Run: headless pygame with SDL's dummy video driver; simulated clock (each Clock.tick advances the game by its frame time, no real sleeping); random seed 0; keys injected as events and as key.get_pressed() state; no mouse input.
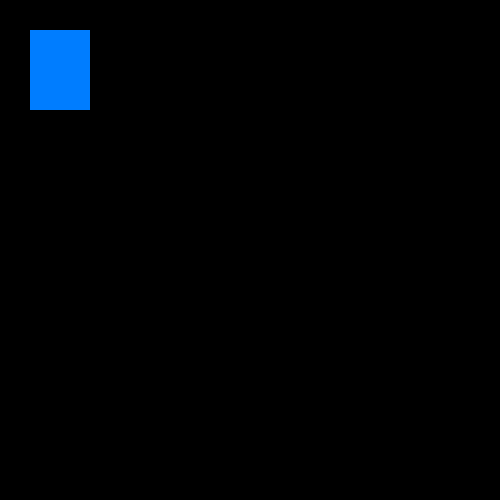
Frame 1 of 4 · flips 1–60 · no input
Frame 2 of 4 · flips 61–180 · tapped SPACE, RETURN · held RIGHT (→), D · screen unchanged from frame 1, image omitted
Frame 3 of 4 · flips 181–300 · held DOWN (↓), S · screen unchanged from frame 2, image omitted
Frame 4 of 4 · flips 301–420 · held LEFT (←), A, UP (↑), W · screen unchanged from frame 3, image omitted

The pygame program that drew these frames:

import pygame

pygame.init()

width = 500
height = 500

screen = pygame.display.set_mode((width,height))

flag = False

while not flag :

    for event in pygame.event.get():
        if event.type == pygame.QUIT:
            flag = True

    pygame.draw.rect(screen, (0,125,255), pygame.Rect(30,30,60,80))

    pygame.display.flip()
    #pygame.display.update()
